Image classification data set "img" (h-anne13/data-mining-assignment-1-harper-zappone on GitHub). Class labels (5): none, bubble, kick, lash, rush.

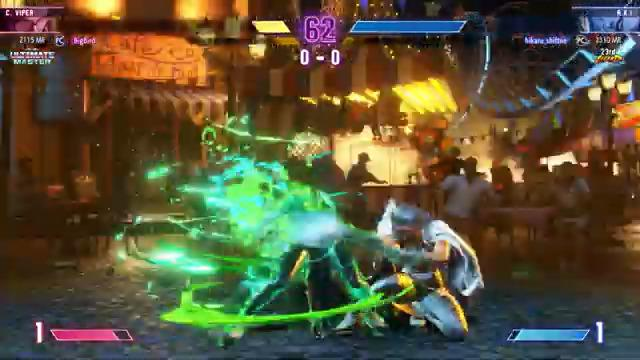
Label: rush

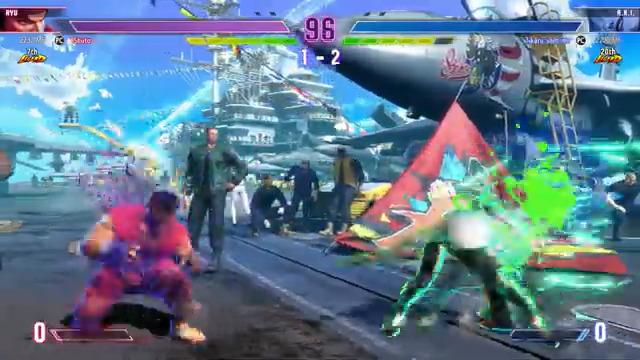
Label: rush

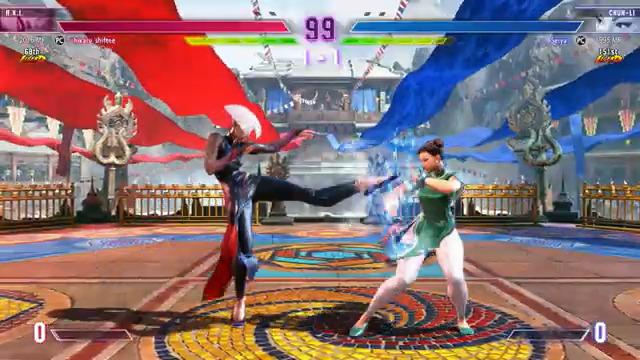
Label: kick

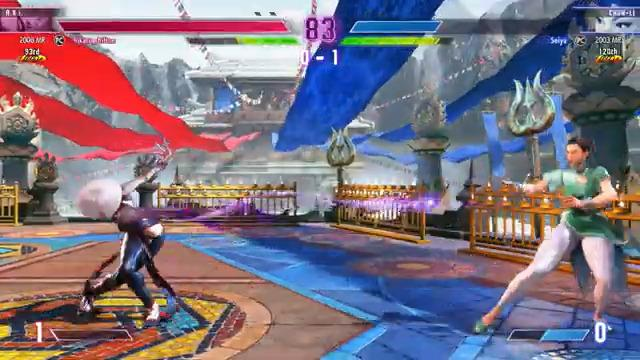
Label: lash

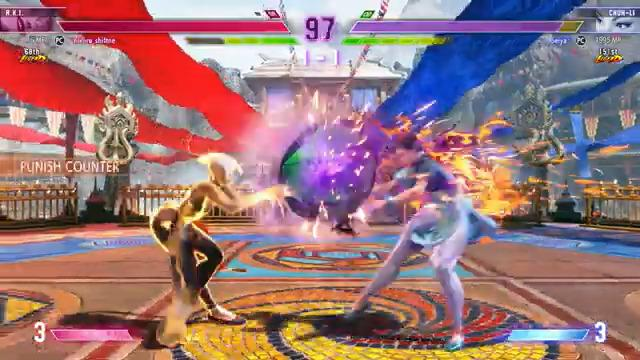
Label: bubble

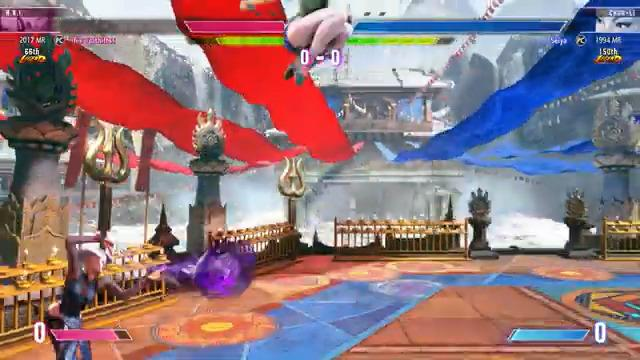
Label: bubble
